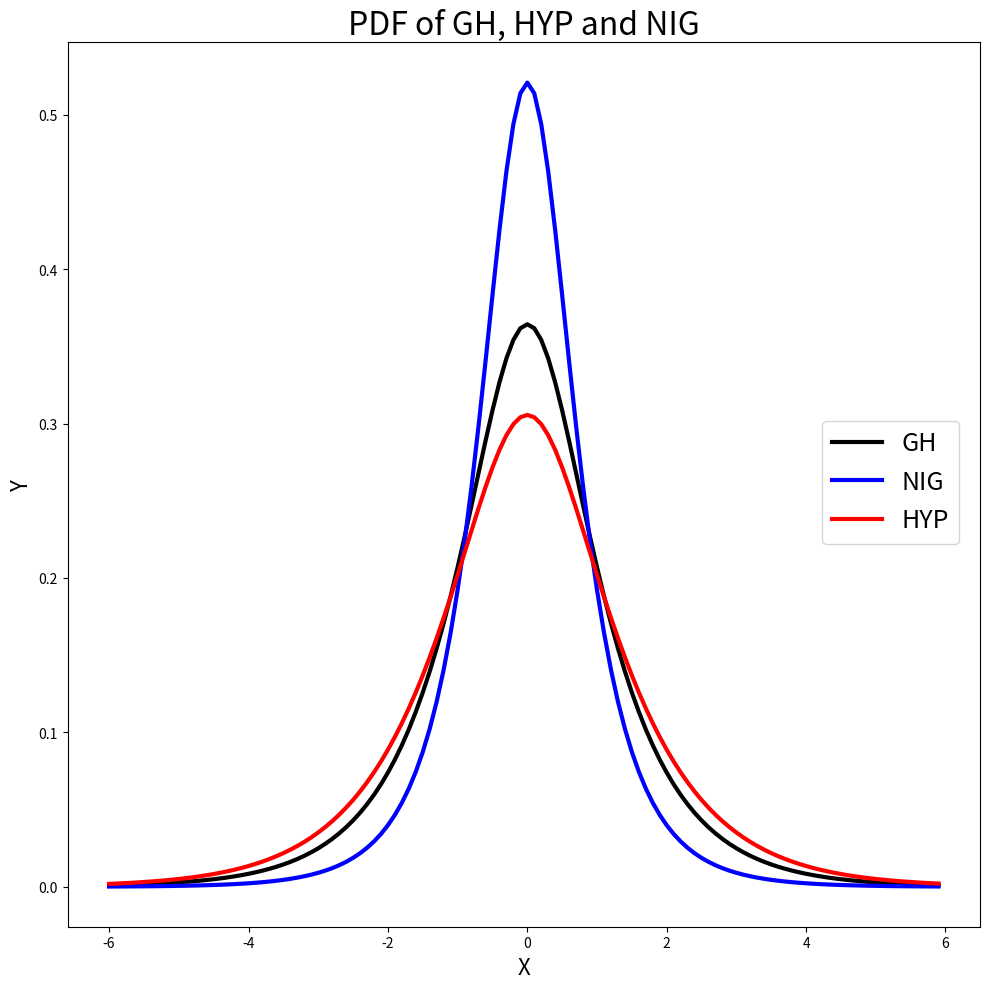
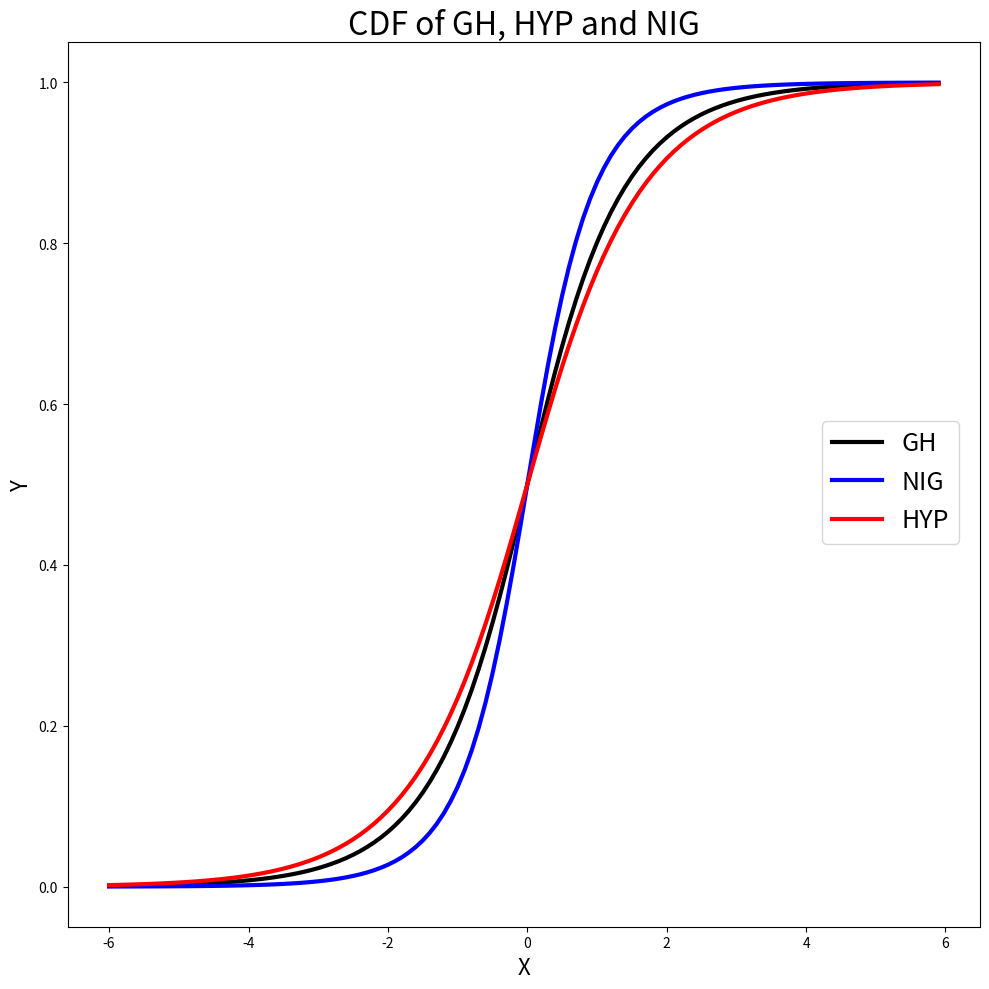

The matplotlib source for these figures, in order:
# works on numpy 1.23.5, matplotlib 3.6.2 and scipy 1.10.0
import numpy as np
import scipy.stats as stats
import matplotlib.pyplot as plt

# PDF of Generalised Hyperbolic Distribution
xx = np.arange(-6, 6, 0.1)
gh_pdf = stats.genhyperbolic.pdf(xx, 0.5, 1, 0, 0, 1)
nig_pdf = stats.genhyperbolic.pdf(xx, -0.5, 1, 0, 0, 1)
hyp_pdf = stats.genhyperbolic.pdf(xx, 1, 1, 0, 0, 1)

fig1, ax1 = plt.subplots(1,1,figsize=(10, 10))

ax1.plot(xx, gh_pdf, 'k-', linewidth=3, label='GH')
ax1.plot(xx, nig_pdf, 'b-', linewidth=3, label='NIG')
ax1.plot(xx, hyp_pdf, 'r-', linewidth=3, label='HYP')
ax1.set_xlabel('X', fontsize=16)
ax1.set_ylabel('Y', fontsize=16)
ax1.set_title('PDF of GH, HYP and NIG', fontsize=23)
fig1.legend(fontsize=18, loc =(0.83, 0.45))

plt.tight_layout()
plt.show()

# CDF of Generalised Hyperbolic Distribution
gh_cdf = stats.genhyperbolic.cdf(xx, 0.5, 1, 0, 0, 1)
nig_cdf = stats.genhyperbolic.cdf(xx, -0.5, 1, 0, 0, 1)
hyp_cdf = stats.genhyperbolic.cdf(xx, 1, 1, 0, 0, 1)

fig2, ax2 = plt.subplots(1,1,figsize=(10, 10))

ax2.plot(xx, gh_cdf, 'k-', linewidth=3, label='GH')
ax2.plot(xx, nig_cdf, 'b-', linewidth=3, label='NIG')
ax2.plot(xx, hyp_cdf, 'r-', linewidth=3, label='HYP')
ax2.set_xlabel('X', fontsize=16)
ax2.set_ylabel('Y', fontsize=16)
ax2.set_title('CDF of GH, HYP and NIG', fontsize=23)
fig2.legend(fontsize=18, loc =(0.83, 0.45))

plt.tight_layout()
plt.show()